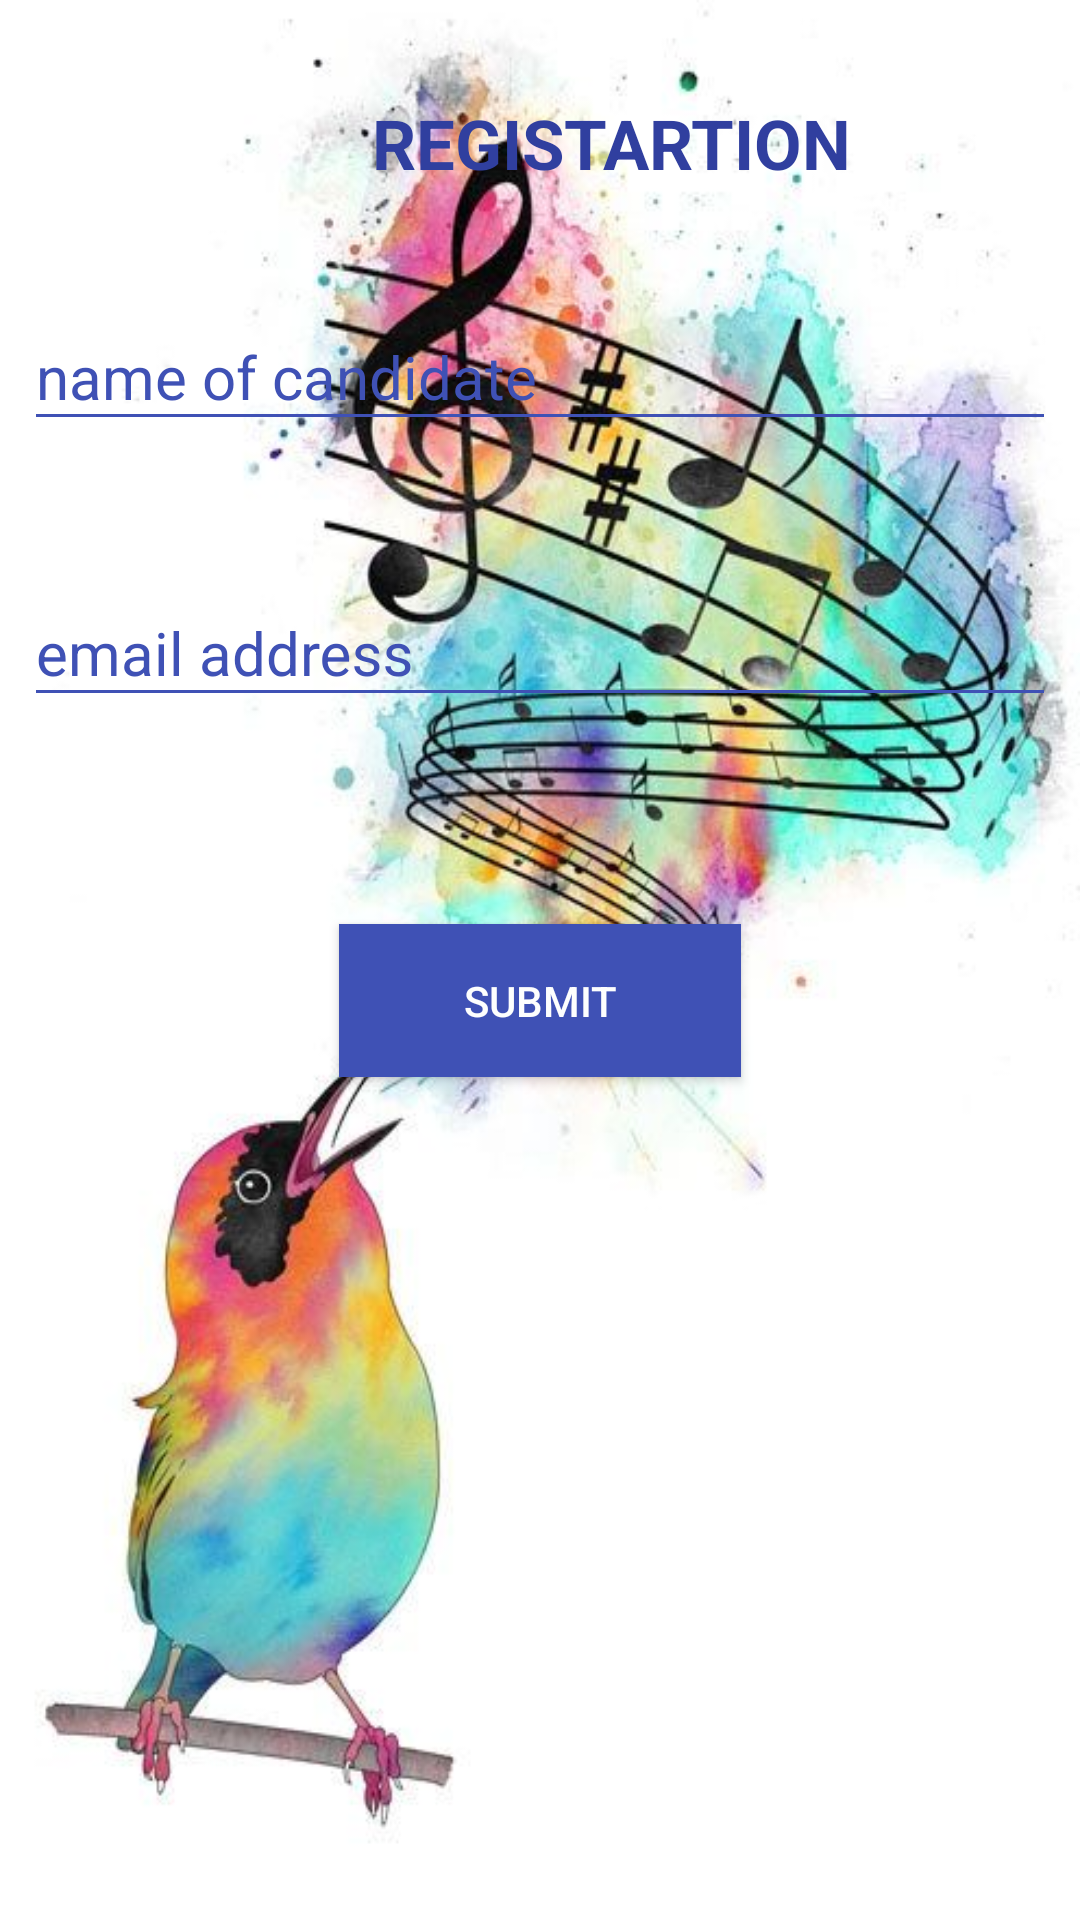

This screen was rendered from an Android layout file. Write that file and the resources it references.
<!-- AndroidManifest.xml: application theme AppTheme -->
<!-- res/layout/activity_registration.xml -->
<?xml version="1.0" encoding="utf-8"?>
<android.support.constraint.ConstraintLayout xmlns:android="http://schemas.android.com/apk/res/android"
    xmlns:app="http://schemas.android.com/apk/res-auto"
    xmlns:tools="http://schemas.android.com/tools"
    android:id="@+id/TextView"
    android:layout_width="match_parent"
    android:layout_height="match_parent"
    android:background="@drawable/registartion"
    tools:context="entertainment.meetup.RegistrationActivity"
    tools:layout_editor_absoluteY="81dp"
    tools:layout_editor_absoluteX="0dp">

    <android.support.design.widget.TextInputLayout
        android:layout_width="0dp"
        android:layout_height="wrap_content"
        android:layout_marginStart="8dp"
        android:layout_marginLeft="8dp"
        android:id="@+id/textInputLayout"
        android:theme="@style/TextLabel"
        tools:layout_constraintTop_creator="1"
        tools:layout_constraintRight_creator="1"
        android:layout_marginEnd="8dp"
        app:layout_constraintRight_toRightOf="parent"
        android:layout_marginTop="92dp"
        tools:layout_constraintLeft_creator="1"
        app:layout_constraintLeft_toLeftOf="parent"
        app:layout_constraintTop_toTopOf="parent"
        android:layout_marginRight="8dp">

        <EditText
            android:layout_width="match_parent"
            android:layout_height="wrap_content"
            android:hint="name of candidate"
            android:inputType="text" />
    </android.support.design.widget.TextInputLayout>

    <TextView
        android:id="@+id/textView2"
        android:layout_width="wrap_content"
        android:layout_height="wrap_content"
        android:text="REGISTARTION"
        android:textSize="23sp"
        android:textColor="@color/colorPrimaryDark"
        android:textStyle="bold"
        tools:text="Registeration"
        tools:layout_constraintTop_creator="1"
        tools:layout_constraintBottom_creator="1"
        app:layout_constraintBottom_toTopOf="@+id/textInputLayout"
        android:layout_marginStart="124dp"
        android:layout_marginTop="25dp"
        tools:layout_constraintLeft_creator="1"
        android:layout_marginBottom="22dp"
        app:layout_constraintLeft_toLeftOf="parent"
        app:layout_constraintTop_toTopOf="parent"
        android:layout_marginLeft="124dp" />

    <android.support.design.widget.TextInputLayout
        android:layout_width="0dp"
        android:layout_height="wrap_content"
        android:theme="@style/TextLabel"
        tools:layout_constraintTop_creator="1"
        tools:layout_constraintRight_creator="1"
        android:layout_marginStart="8dp"
        android:layout_marginEnd="8dp"
        app:layout_constraintRight_toRightOf="parent"
        android:layout_marginTop="37dp"
        app:layout_constraintTop_toBottomOf="@+id/textInputLayout"
        tools:layout_constraintLeft_creator="1"
        app:layout_constraintLeft_toLeftOf="parent"
        android:layout_marginLeft="8dp"
        android:layout_marginRight="8dp"
        android:id="@+id/textInputLayout2">

        <EditText
            android:layout_width="match_parent"
            android:layout_height="wrap_content"
            android:hint="email address" />
    </android.support.design.widget.TextInputLayout>

    <Button
        android:id="@+id/button3"
        android:layout_width="134dp"
        android:layout_height="51dp"
        android:text="SUBMIT"
        android:textColor="@color/colorWhite"
        android:background="@color/colorPrimary"
        tools:layout_constraintTop_creator="1"
        tools:layout_constraintRight_creator="1"
        app:layout_constraintRight_toRightOf="parent"
        android:layout_marginTop="69dp"
        app:layout_constraintTop_toBottomOf="@+id/textInputLayout2"
        tools:layout_constraintLeft_creator="1"
        app:layout_constraintLeft_toLeftOf="parent" />

</android.support.constraint.ConstraintLayout>
<!-- resources referenced by this layout -->
<resources>
  <color name="colorPrimary">#3F51B5</color>
  <color name="colorPrimaryDark">#303F9F</color>
  <color name="colorWhite">#FDFEFE </color>
  <!-- drawable registartion: jpg bitmap (drawable-hdpi, 50735 bytes) -->
  <style name="TextLabel" parent="TextAppearance.AppCompat">
  
          <item name="android:textColorHint">@color/colorPrimary</item>
          <item name="android:textSize">20sp</item>
          
          <item name="colorAccent">@color/colorPrimary</item>
          <item name="colorControlNormal">@color/colorPrimary</item>
          <item name="colorControlActivated">@color/colorPrimary</item>
      </style>
  <style name="AppTheme" parent="Theme.AppCompat.Light.DarkActionBar">
          
          <item name="colorPrimary">@color/colorPrimary</item>
          <item name="colorPrimaryDark">@color/colorPrimaryDark</item>
          <item name="colorAccent">@color/colorAccent</item>
      </style>
  <color name="colorAccent">#FF4081</color>
</resources>
